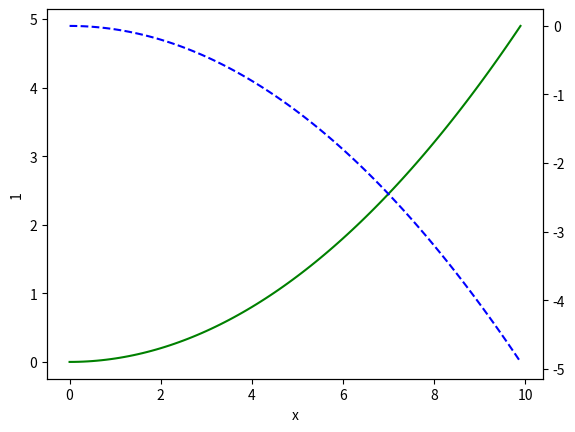

The matplotlib source for this figure:
import matplotlib.pyplot as plt
import  numpy as np

x = np.arange(0,10,0.1)
y1 = 0.05*x**2
y2 = -1*y1
fig,ax1 = plt.subplots()
ax2 = ax1.twinx()
ax1.plot(x,y1,'g-')
ax2.plot(x,y2,'b--')

ax1.set_xlabel('x')
ax1.set_ylabel('1')
ax2.set_xlabel('2')

plt.show()